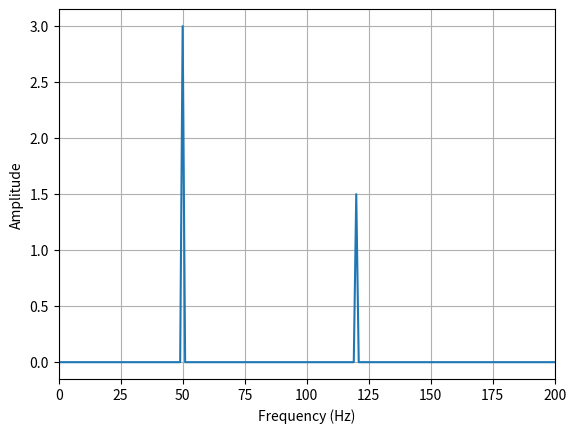

Write Python code to recreate this figure.
import numpy as np
import matplotlib.pyplot as plt
def compute_fft(signal, sampling_rate):

    N = len(signal)

    # FFT
    X = np.fft.rfft(signal)

    # Frequencies
    f = np.fft.rfftfreq(N, 1/sampling_rate)

    # Magnitude
    magnitude = np.abs(X) / N

    # One-sided amplitude correction
    if N > 1:
        magnitude[1:-1] *= 2

    return f, magnitude


fs = 1000
t = np.arange(0, 1, 1/fs)

x = (
    3 * np.sin(2*np.pi*50*t)
    + 1.5 * np.sin(2*np.pi*120*t)
)

f, magnitude = compute_fft(x, fs)

plt.plot(f, magnitude)
plt.xlabel("Frequency (Hz)")
plt.ylabel("Amplitude")
plt.xlim(0, 200)
plt.grid()
plt.show()
